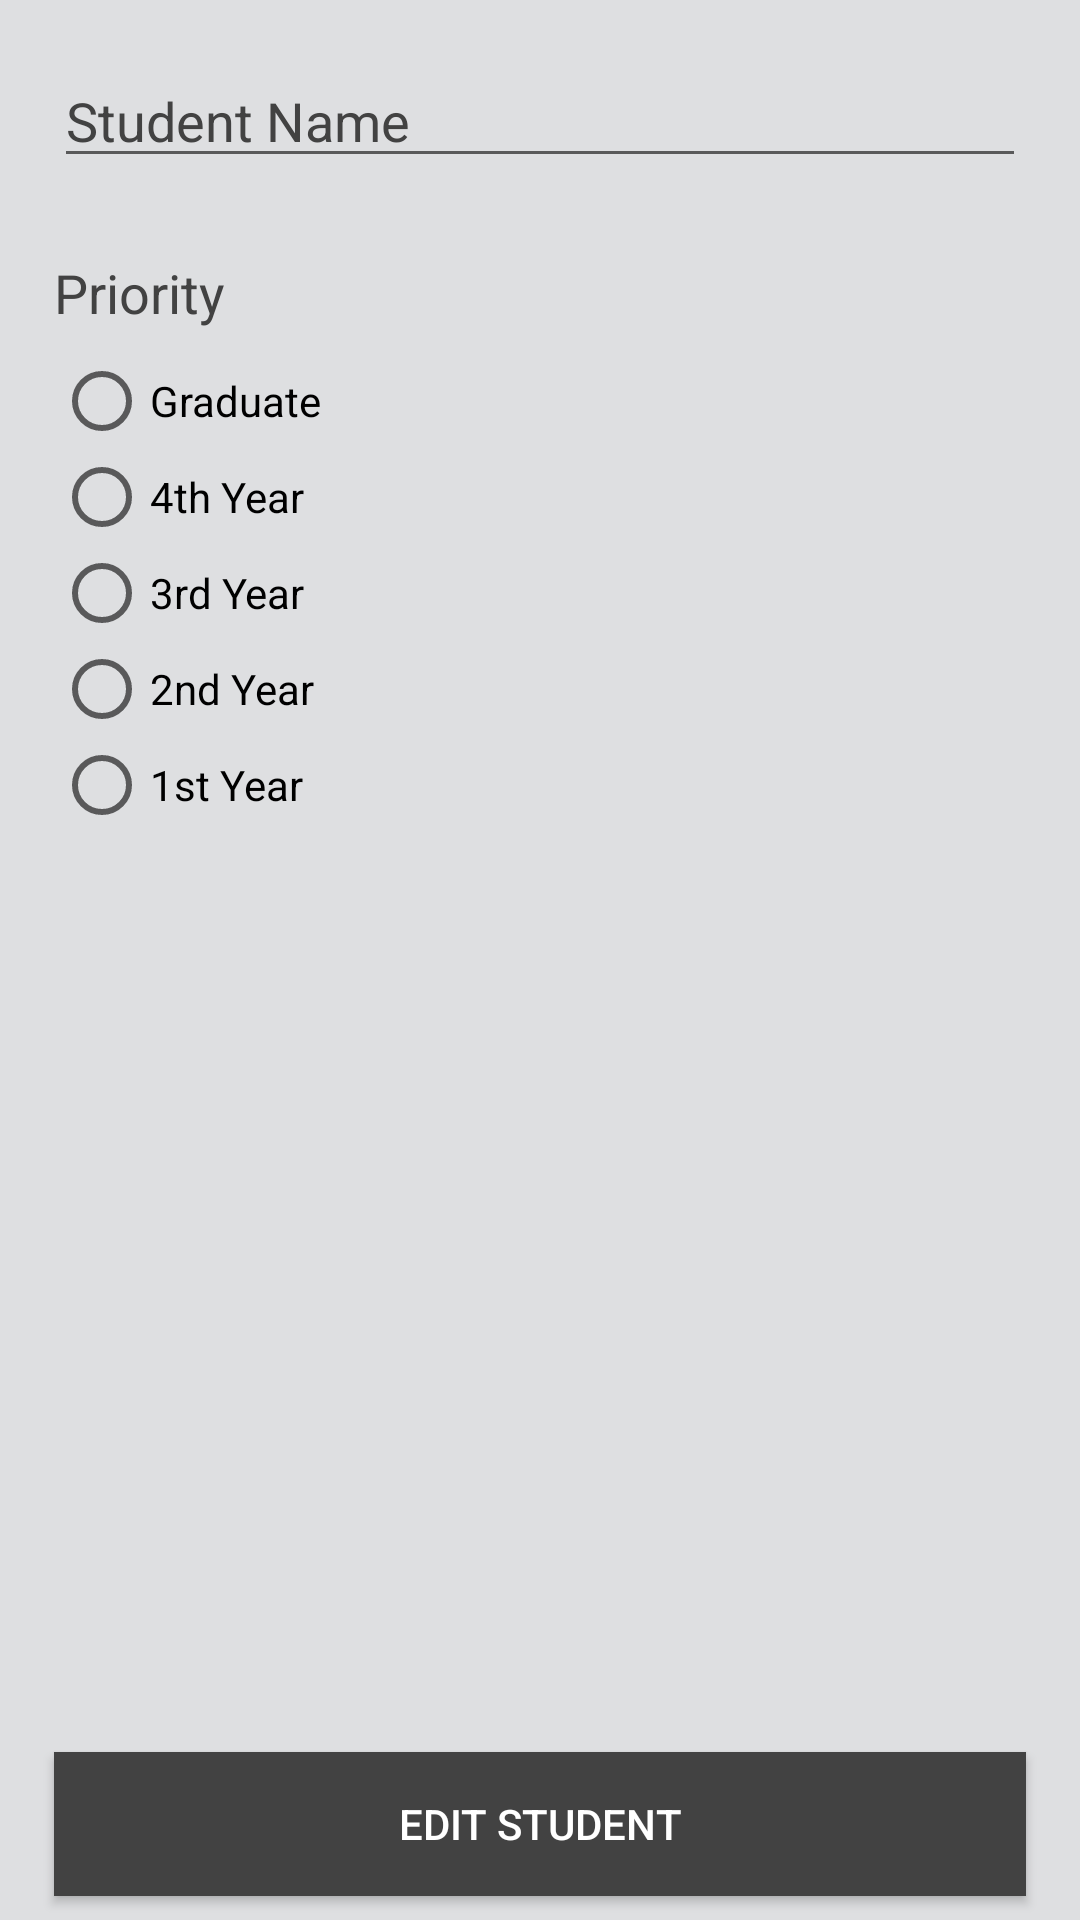

This screen was rendered from an Android layout file. Write that file and the resources it references.
<!-- AndroidManifest.xml: application theme Theme.AppCompat.Light.DarkActionBar -->
<!-- res/layout/activity_edit_student.xml -->
<?xml version="1.0" encoding="utf-8"?>

<RelativeLayout xmlns:android="http://schemas.android.com/apk/res/android"
    xmlns:app="http://schemas.android.com/apk/res-auto"
    xmlns:tools="http://schemas.android.com/tools"
    android:layout_width="match_parent"
    android:layout_height="match_parent"
    android:background="#DEDFE1"
    tools:context=".view.EditStudent">

    <EditText
        android:id="@+id/name"
        android:layout_width="match_parent"
        android:layout_height="wrap_content"
        android:layout_margin="18dp"
        android:hint="Student Name"
        android:textColor="@color/cardview_dark_background"
        android:textColorHint="@color/cardview_dark_background"
        android:textSize="18sp" />

    <TextView
        android:id="@+id/txt1"
        android:layout_width="wrap_content"
        android:layout_height="wrap_content"
        android:layout_below="@id/name"
        android:layout_marginStart="18dp"
        android:layout_marginTop="8dp"
        android:text="Priority"
        android:textColor="@color/cardview_dark_background"
        android:textSize="18sp" />

    <RadioGroup
        android:id="@+id/rd_group"
        android:layout_width="match_parent"
        android:layout_height="wrap_content"
        android:layout_below="@id/txt1"
        android:layout_marginStart="18dp"
        android:layout_marginTop="8dp"
        android:layout_marginEnd="18dp">

        <RadioButton
            android:id="@+id/rb_1"
            android:layout_width="wrap_content"
            android:layout_height="wrap_content"
            android:text="Graduate" />

        <RadioButton
            android:id="@+id/rb_2"
            android:layout_width="wrap_content"
            android:layout_height="wrap_content"
            android:text="4th Year" />

        <RadioButton
            android:id="@+id/rb_3"
            android:layout_width="wrap_content"
            android:layout_height="wrap_content"
            android:text="3rd Year" />

        <RadioButton
            android:id="@+id/rb_4"
            android:layout_width="wrap_content"
            android:layout_height="wrap_content"
            android:text="2nd Year" />

        <RadioButton
            android:id="@+id/rb_5"
            android:layout_width="wrap_content"
            android:layout_height="wrap_content"
            android:text="1st Year" />

    </RadioGroup>


    <Button
        android:id="@+id/edit_st"
        android:layout_width="match_parent"
        android:layout_height="wrap_content"
        android:layout_alignParentBottom="true"
        android:layout_marginStart="18dp"
        android:layout_marginEnd="18dp"
        android:layout_marginBottom="8dp"
        android:background="@color/cardview_dark_background"
        android:text="Edit Student"
        android:textColor="@color/white" />

</RelativeLayout>
<!-- resources referenced by this layout -->
<resources>
  <color name="white">#FFFFFFFF</color>
</resources>
